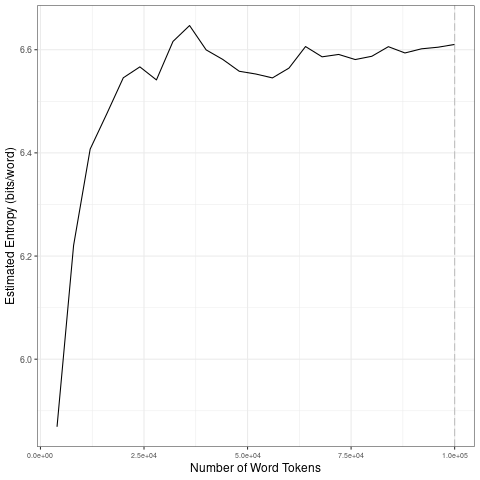

Values plotted in this chart, from the file beside it:
file, entropy.Corpus.Size, entropy.Entropy, sd.Corpus.Size, sd.SD
data/2021_by_es/2021-12-21_tokens_1-gram…, 4000, 5.869, 20000, 0.2714
data/2021_by_es/2021-12-21_tokens_1-gram…, 8000, 6.221, 40000, 0.04129
data/2021_by_es/2021-12-21_tokens_1-gram…, 12000, 6.407, 60000, 0.01359
data/2021_by_es/2021-12-21_tokens_1-gram…, 16000, 6.476, 80000, 0.009543
data/2021_by_es/2021-12-21_tokens_1-gram…, 20000, 6.546, 1e+05, 0.00616
data/2021_by_es/2021-12-21_tokens_1-gram…, 24000, 6.567, 20000, 0.2714
data/2021_by_es/2021-12-21_tokens_1-gram…, 28000, 6.541, 40000, 0.04129
data/2021_by_es/2021-12-21_tokens_1-gram…, 32000, 6.616, 60000, 0.01359
data/2021_by_es/2021-12-21_tokens_1-gram…, 36000, 6.647, 80000, 0.009543
data/2021_by_es/2021-12-21_tokens_1-gram…, 40000, 6.6, 1e+05, 0.00616
data/2021_by_es/2021-12-21_tokens_1-gram…, 44000, 6.581, 20000, 0.2714
data/2021_by_es/2021-12-21_tokens_1-gram…, 48000, 6.558, 40000, 0.04129
data/2021_by_es/2021-12-21_tokens_1-gram…, 52000, 6.553, 60000, 0.01359
data/2021_by_es/2021-12-21_tokens_1-gram…, 56000, 6.545, 80000, 0.009543
data/2021_by_es/2021-12-21_tokens_1-gram…, 60000, 6.564, 1e+05, 0.00616
data/2021_by_es/2021-12-21_tokens_1-gram…, 64000, 6.606, 20000, 0.2714
data/2021_by_es/2021-12-21_tokens_1-gram…, 68000, 6.586, 40000, 0.04129
data/2021_by_es/2021-12-21_tokens_1-gram…, 72000, 6.591, 60000, 0.01359
data/2021_by_es/2021-12-21_tokens_1-gram…, 76000, 6.581, 80000, 0.009543
data/2021_by_es/2021-12-21_tokens_1-gram…, 80000, 6.587, 1e+05, 0.00616
data/2021_by_es/2021-12-21_tokens_1-gram…, 84000, 6.606, 20000, 0.2714
data/2021_by_es/2021-12-21_tokens_1-gram…, 88000, 6.594, 40000, 0.04129
data/2021_by_es/2021-12-21_tokens_1-gram…, 92000, 6.602, 60000, 0.01359
data/2021_by_es/2021-12-21_tokens_1-gram…, 96000, 6.605, 80000, 0.009543
data/2021_by_es/2021-12-21_tokens_1-gram…, 1e+05, 6.61, 1e+05, 0.00616
